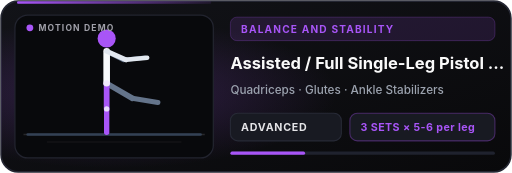
t = 0.00 s
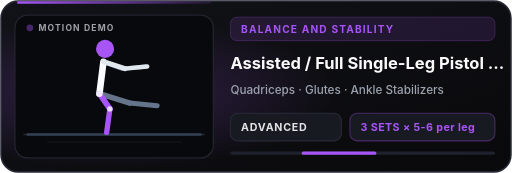
t = 0.49 s
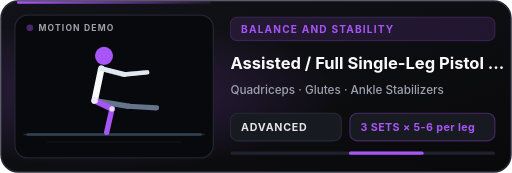
t = 0.81 s
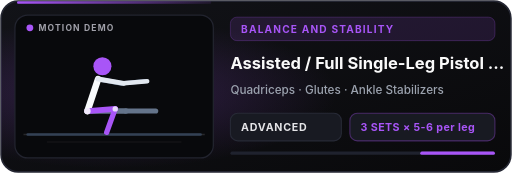
t = 1.30 s
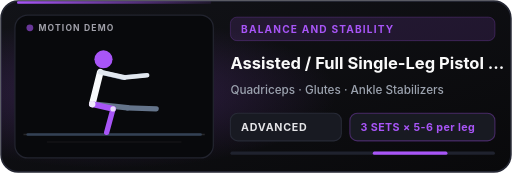
t = 1.63 s
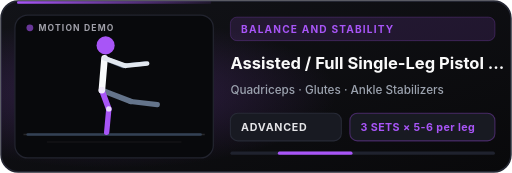
t = 2.28 s

The animated SVG that drew these frames (rendered in a browser with its animation timeline set to each time). Animation: 44 SMIL elements (animate=44); one cycle of 2.60 s, repeats indefinitely.

<svg xmlns="http://www.w3.org/2000/svg" viewBox="0 0 480 162" width="480" height="162" role="img" aria-label="Assisted / Full Single-Leg Pistol ...">
  <defs>
    <linearGradient id="bg" x1="0%" y1="0%" x2="100%" y2="100%">
      <stop offset="0%" stop-color="#121318"/>
      <stop offset="100%" stop-color="#09090B"/>
    </linearGradient>
    <radialGradient id="studioGlow" cx="22%" cy="54%" r="44%">
      <stop offset="0%" stop-color="#A855F7" stop-opacity="0.24"/>
      <stop offset="100%" stop-color="#A855F7" stop-opacity="0"/>
    </radialGradient>
    <linearGradient id="topBar" x1="0%" y1="0%" x2="100%" y2="0%">
      <stop offset="0%" stop-color="#A855F7"/>
      <stop offset="100%" stop-color="#A855F7" stop-opacity="0.1"/>
    </linearGradient>
  </defs>
  <rect x="1" y="1" width="478" height="160" rx="16" fill="url(#bg)" stroke="#242632" stroke-width="1.5"/>
  <rect x="1" y="1" width="478" height="160" rx="16" fill="url(#studioGlow)"/>
  <rect x="16" y="1" width="182" height="2.5" rx="1" fill="url(#topBar)"/>
  <!-- GOWOD-style dark motion studio stage -->
  <rect x="14" y="14" width="186" height="134" rx="12" fill="#08090C" stroke="#22242F" stroke-width="1.2"/>
  <line x1="22" y1="126" x2="192" y2="126" stroke="#27272A" stroke-width="1.5"/>
  <line x1="44" y1="133" x2="170" y2="133" stroke="#18181B" stroke-width="1"/>
  <line x1="26" y1="126" x2="188" y2="126" stroke="#334155" stroke-width="2.5" stroke-linecap="round"/>
  <line x1="100.0" y1="48.0" x2="116.0" y2="56.0" stroke="#64748B" stroke-width="4.5" stroke-linecap="round"><animate attributeName="x1" values="100.0;92.0;100.0" dur="2.60s" repeatCount="indefinite" calcMode="linear"/><animate attributeName="y1" values="48.0;74.0;48.0" dur="2.60s" repeatCount="indefinite" calcMode="linear"/><animate attributeName="x2" values="116.0;114.0;116.0" dur="2.60s" repeatCount="indefinite" calcMode="linear"/><animate attributeName="y2" values="56.0;78.0;56.0" dur="2.60s" repeatCount="indefinite" calcMode="linear"/></line>
  <line x1="116.0" y1="56.0" x2="136.0" y2="54.0" stroke="#64748B" stroke-width="4.0" stroke-linecap="round"><animate attributeName="x1" values="116.0;114.0;116.0" dur="2.60s" repeatCount="indefinite" calcMode="linear"/><animate attributeName="y1" values="56.0;78.0;56.0" dur="2.60s" repeatCount="indefinite" calcMode="linear"/><animate attributeName="x2" values="136.0;136.0;136.0" dur="2.60s" repeatCount="indefinite" calcMode="linear"/><animate attributeName="y2" values="54.0;76.0;54.0" dur="2.60s" repeatCount="indefinite" calcMode="linear"/></line>
  <line x1="100.0" y1="78.0" x2="124.0" y2="92.0" stroke="#64748B" stroke-width="5.2" stroke-linecap="round"><animate attributeName="x1" values="100.0;82.0;100.0" dur="2.60s" repeatCount="indefinite" calcMode="linear"/><animate attributeName="y1" values="78.0;104.0;78.0" dur="2.60s" repeatCount="indefinite" calcMode="linear"/><animate attributeName="x2" values="124.0;118.0;124.0" dur="2.60s" repeatCount="indefinite" calcMode="linear"/><animate attributeName="y2" values="92.0;104.0;92.0" dur="2.60s" repeatCount="indefinite" calcMode="linear"/></line>
  <line x1="124.0" y1="92.0" x2="148.0" y2="96.0" stroke="#64748B" stroke-width="4.8" stroke-linecap="round"><animate attributeName="x1" values="124.0;118.0;124.0" dur="2.60s" repeatCount="indefinite" calcMode="linear"/><animate attributeName="y1" values="92.0;104.0;92.0" dur="2.60s" repeatCount="indefinite" calcMode="linear"/><animate attributeName="x2" values="148.0;146.0;148.0" dur="2.60s" repeatCount="indefinite" calcMode="linear"/><animate attributeName="y2" values="96.0;104.0;96.0" dur="2.60s" repeatCount="indefinite" calcMode="linear"/></line>
  <line x1="100.0" y1="48.0" x2="100.0" y2="78.0" stroke="#F8FAFC" stroke-width="6.2" stroke-linecap="round"><animate attributeName="x1" values="100.0;92.0;100.0" dur="2.60s" repeatCount="indefinite" calcMode="linear"/><animate attributeName="y1" values="48.0;74.0;48.0" dur="2.60s" repeatCount="indefinite" calcMode="linear"/><animate attributeName="x2" values="100.0;82.0;100.0" dur="2.60s" repeatCount="indefinite" calcMode="linear"/><animate attributeName="y2" values="78.0;104.0;78.0" dur="2.60s" repeatCount="indefinite" calcMode="linear"/></line>
  <line x1="100.0" y1="78.0" x2="100.0" y2="102.0" stroke="#A855F7" stroke-width="5.4" stroke-linecap="round"><animate attributeName="x1" values="100.0;82.0;100.0" dur="2.60s" repeatCount="indefinite" calcMode="linear"/><animate attributeName="y1" values="78.0;104.0;78.0" dur="2.60s" repeatCount="indefinite" calcMode="linear"/><animate attributeName="x2" values="100.0;108.0;100.0" dur="2.60s" repeatCount="indefinite" calcMode="linear"/><animate attributeName="y2" values="102.0;102.0;102.0" dur="2.60s" repeatCount="indefinite" calcMode="linear"/></line>
  <line x1="100.0" y1="102.0" x2="100.0" y2="124.0" stroke="#A855F7" stroke-width="5.0" stroke-linecap="round"><animate attributeName="x1" values="100.0;108.0;100.0" dur="2.60s" repeatCount="indefinite" calcMode="linear"/><animate attributeName="y1" values="102.0;102.0;102.0" dur="2.60s" repeatCount="indefinite" calcMode="linear"/><animate attributeName="x2" values="100.0;100.0;100.0" dur="2.60s" repeatCount="indefinite" calcMode="linear"/><animate attributeName="y2" values="124.0;124.0;124.0" dur="2.60s" repeatCount="indefinite" calcMode="linear"/></line>
  <line x1="100.0" y1="48.0" x2="118.0" y2="56.0" stroke="#E2E8F0" stroke-width="4.6" stroke-linecap="round"><animate attributeName="x1" values="100.0;92.0;100.0" dur="2.60s" repeatCount="indefinite" calcMode="linear"/><animate attributeName="y1" values="48.0;74.0;48.0" dur="2.60s" repeatCount="indefinite" calcMode="linear"/><animate attributeName="x2" values="118.0;116.0;118.0" dur="2.60s" repeatCount="indefinite" calcMode="linear"/><animate attributeName="y2" values="56.0;78.0;56.0" dur="2.60s" repeatCount="indefinite" calcMode="linear"/></line>
  <line x1="118.0" y1="56.0" x2="138.0" y2="54.0" stroke="#E2E8F0" stroke-width="4.2" stroke-linecap="round"><animate attributeName="x1" values="118.0;116.0;118.0" dur="2.60s" repeatCount="indefinite" calcMode="linear"/><animate attributeName="y1" values="56.0;78.0;56.0" dur="2.60s" repeatCount="indefinite" calcMode="linear"/><animate attributeName="x2" values="138.0;138.0;138.0" dur="2.60s" repeatCount="indefinite" calcMode="linear"/><animate attributeName="y2" values="54.0;76.0;54.0" dur="2.60s" repeatCount="indefinite" calcMode="linear"/></line>
  <circle cx="100.0" cy="36.0" r="8.5" fill="#A855F7" opacity="1.0"><animate attributeName="cx" values="100.0;96.0;100.0" dur="2.60s" repeatCount="indefinite" calcMode="linear"/><animate attributeName="cy" values="36.0;62.0;36.0" dur="2.60s" repeatCount="indefinite" calcMode="linear"/></circle>
  <circle cx="100.0" cy="78.0" r="3.0" fill="#F8FAFC" opacity="0.9"><animate attributeName="cx" values="100.0;82.0;100.0" dur="2.60s" repeatCount="indefinite" calcMode="linear"/><animate attributeName="cy" values="78.0;104.0;78.0" dur="2.60s" repeatCount="indefinite" calcMode="linear"/></circle>
  <circle cx="100.0" cy="102.0" r="2.5" fill="#F8FAFC" opacity="0.8"><animate attributeName="cx" values="100.0;108.0;100.0" dur="2.60s" repeatCount="indefinite" calcMode="linear"/><animate attributeName="cy" values="102.0;102.0;102.0" dur="2.60s" repeatCount="indefinite" calcMode="linear"/></circle>
  <!-- Live tempo pulse indicator -->
  <circle cx="28" cy="26" r="3.2" fill="#A855F7">
    <animate attributeName="opacity" values="1;0.2;1" dur="1.3s" repeatCount="indefinite"/>
  </circle>
  <text x="36" y="29" font-family="Inter, Arial, sans-serif" font-size="8" font-weight="700" fill="#A1A1AA" letter-spacing="1.1">MOTION DEMO</text>
  <!-- Right telemetry panel -->
  <rect x="216" y="16" width="248" height="22" rx="6" fill="#A855F7" fill-opacity="0.13" stroke="#A855F7" stroke-opacity="0.28" stroke-width="0.8"/>
  <text x="226" y="30.5" font-family="Inter, Arial, sans-serif" font-size="9.5" font-weight="700" fill="#A855F7" letter-spacing="1.1">BALANCE AND STABILITY</text>
  <text x="216" y="65" font-family="Inter, Arial, sans-serif" font-size="15.5" font-weight="700" fill="#FAFAFA">Assisted / Full Single-Leg Pistol ...</text>
  <text x="216" y="88" font-family="Inter, Arial, sans-serif" font-size="11" font-weight="500" fill="#9CA3AF">Quadriceps · Glutes · Ankle Stabilizers</text>
  <rect x="216" y="106" width="104" height="26" rx="7" fill="#181A22" stroke="#272A36" stroke-width="1"/>
  <text x="226" y="122.5" font-family="Inter, Arial, sans-serif" font-size="10" font-weight="700" fill="#E4E4E7" letter-spacing="0.7">ADVANCED</text>
  <rect x="328" y="106" width="136" height="26" rx="7" fill="#181A22" stroke="#A855F7" stroke-opacity="0.35" stroke-width="1"/>
  <text x="338" y="122.5" font-family="Inter, Arial, sans-serif" font-size="10" font-weight="700" fill="#A855F7" letter-spacing="0.4">3 SETS × 5-6 per leg</text>
  <rect x="216" y="142" width="248" height="3" rx="1.5" fill="#1F222E"/>
  <rect x="216" y="142" width="70" height="3" rx="1.5" fill="#A855F7">
    <animate attributeName="x" values="216;394;216" dur="2.6s" repeatCount="indefinite"/>
  </rect>
</svg>
